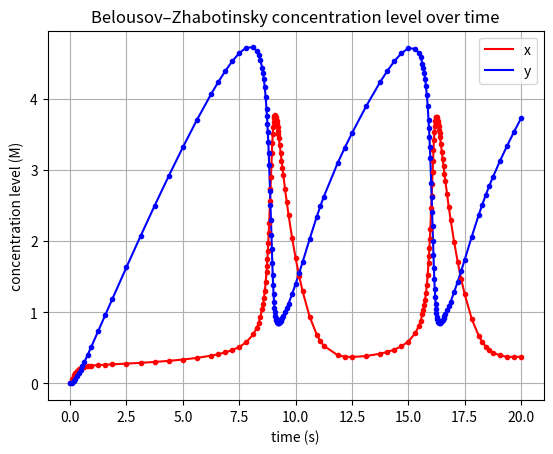

This chart was generated by the following Python code:
"""
This file aims to simulate the Belousov–Zhabotinsky reaction, 
is a chemical mixture which, when heated, undergoes a series
of reactions that cause the chemical concentrations in the 
mixture to oscillate between two extremes (x, y).
"""
import numpy as np
import matplotlib.pyplot as plt

## Constants 
a = 1
b = 3
x0 = 0  # x concentration level (M)
y0 = 0  # y concentration level (M)
targetAcc = 10 ** -10  # target accuracy for BS method
start = 0 # start time (s)
end = 20 # end time (s)

def f(r):
    """
    This function calculates the equations for the BZ reaction
    """
    x = r[0]
    y = r[1]
    dxdt = 1 - ((b + 1) * x) + (a * (x ** 2) * y)
    dydt = (b * x) - (a * (x ** 2) * y)
    return np.array([dxdt, dydt], float)
    
def midpoint(r, n, H):
    """
    This function calculates the modified mid-point method
    given in the textbook
    """
    r2 = np.copy(r)
    h = H / n
    r1 = r + 0.5 * h * f(r)
    r2 += h * f(r1)
    for _ in range(n - 1):
        r1 += h * f(r2)
        r2 += h * f(r1)
    return 0.5 * (r1 + r2 + 0.5 * h * f(r2))


def BZ_reaction():
    """
    This function simulates the entire Belousov–Zhabotinsky reaction
    from start time to end time with the given constants at the 
    beginning of the file using the Bulirsch–Stoer method with 
    recursion instead of a while loop.
    """
    r = np.array([x0, y0], float)
    tpoints = [start]
    xpoints = [r[0]]
    ypoints = [r[1]]

    def BS(r, t, H):
        """
        This function is just a shell for the following recursive
        function if n, the number of recursive calls, exceeds 8. 
        Then we will redo the calculation with a smaller H. 
        """
        def BS_row(R1, n):
            """
            This function calculates the row of extrapolation estimates.
            Then it calculates the error and check if it falls under 
            our desired accuracy. If not, it will recurse on itself
            with a larger n. If yes, then it will update the list of 
            variables.
            """
            if n > 8:
                r1 = BS(r, t, H / 2)
                return BS(r1, t + H / 2, H / 2)
            else:
                R2 = [midpoint(r, n, H)]
                for m in range(1, n):
                    R2.append(R2[m - 1] + (R2[m - 1] - R1[m - 1]) / ((n / (n - 1)) ** (2 * (m)) - 1))

                R2 = np.array(R2, float)
                error_vector = (R2[n - 2] - R1[n - 2]) / ((n / (n - 1)) ** (2 * (n - 1)) - 1)
                error = np.sqrt(error_vector[0] ** 2 + error_vector[1] ** 2)

                target_accuracy = H * targetAcc
                if error < target_accuracy:
                    tpoints.append(t + H)
                    xpoints.append(R2[n - 1][0])
                    ypoints.append(R2[n - 1][1])
                    return R2[n - 1]
                else:
                    return BS_row(R2, n + 1)     
        return BS_row(np.array([midpoint(r, 1, H)], float), 2)
    
    BS(r, start, end - start)
    return tpoints, xpoints, ypoints

#plotting our results
t, x, y = BZ_reaction()
fig, graph = plt.subplots()
graph.plot(t, x, 'r', label="x")
graph.plot(t, y, 'b', label="y")
graph.plot(t, x, 'r.')
graph.plot(t, y, 'b.')
graph.set(xlabel='time (s)', ylabel='concentration level (M)',
       title='Belousov–Zhabotinsky concentration level over time')
graph.grid()
graph.legend()
fig.savefig("q3.png")
plt.show()